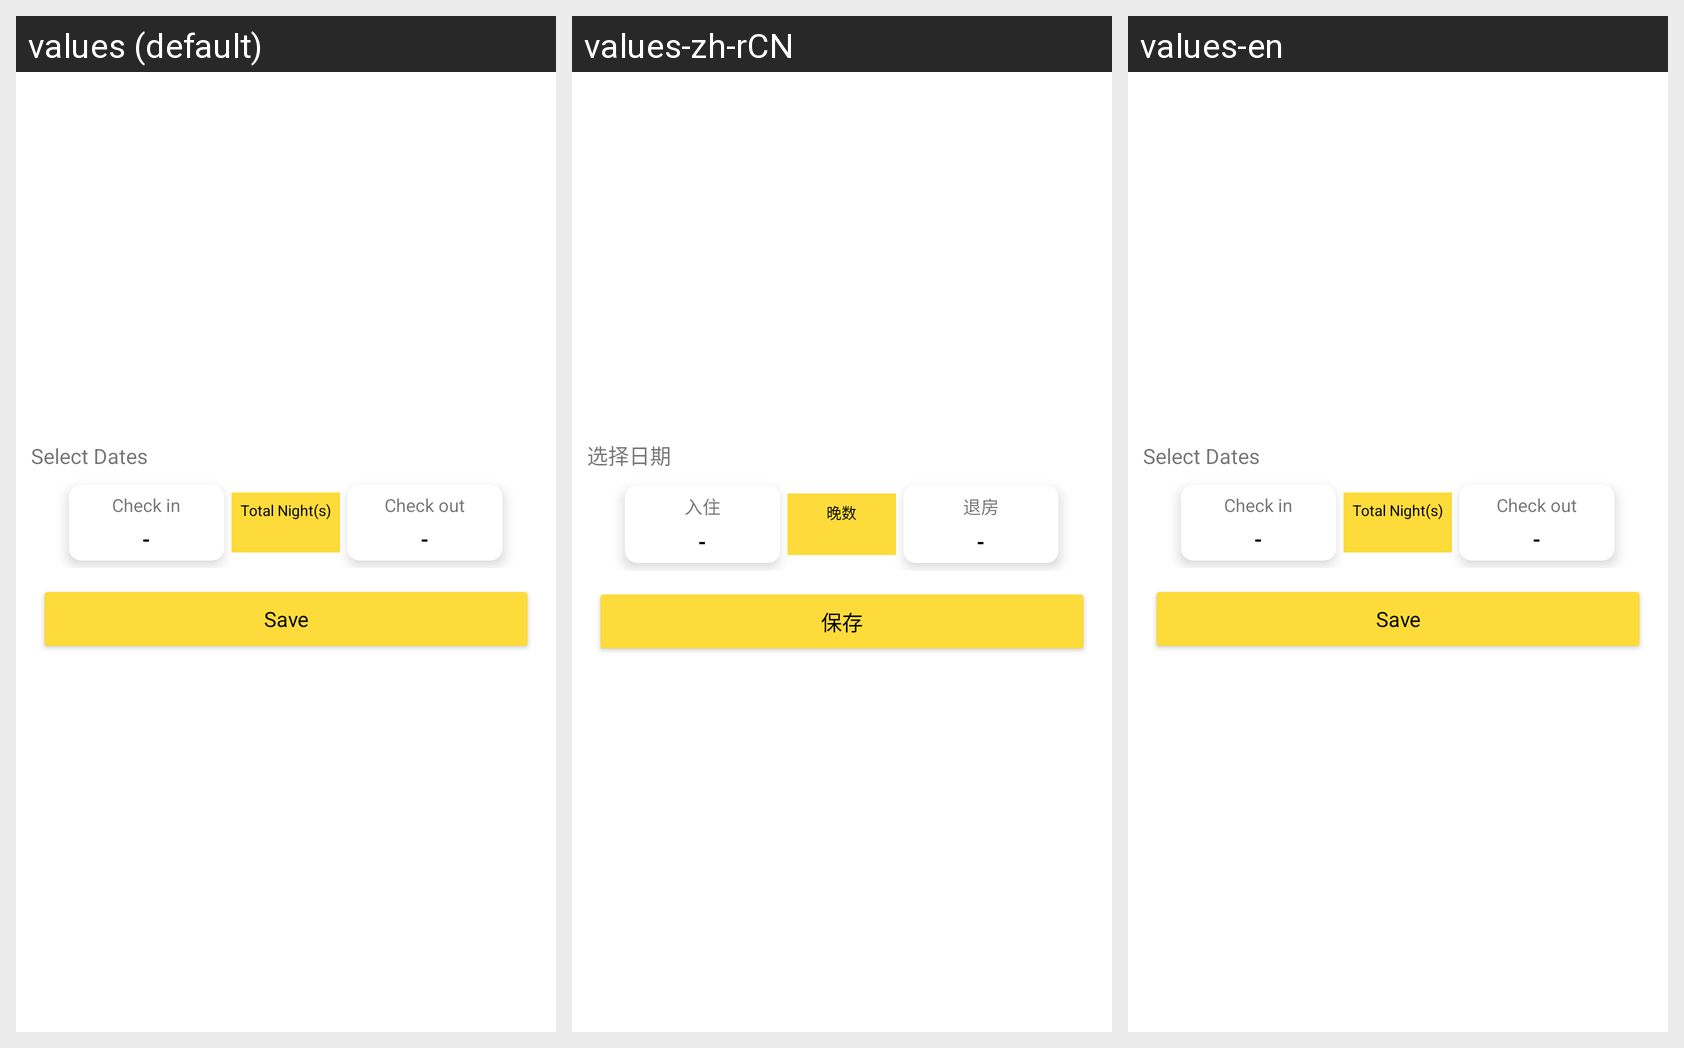

The Android screen above is rendered under several locales of the same app. Produce the string resources it draws, with the default and per-locale values.
Android screen res/layout/popup_schedule_hotel.xml rendered under 3 locales, left to right: values (default), values-zh-rCN, values-en. Device: Nexus 5 (rendered at 1080×1920; each locale shown at half size, 540×960, under a caption strip naming it); theme Theme.HainaECommerce.Light.
Strings drawn on this screen, with the default value and each locale's value (text and hints the layout hard-codes, and strings that could not be matched under every locale, appear in the picture but are not listed):

check_in_title
  values: Select Dates
  values-zh-rCN: 选择日期
  values-en: Select Dates

check_in
  values: Check in
  values-zh-rCN: 入住
  values-en: Check in

dash_line
  values: -
  values-zh-rCN: -
  values-en: -

night
  values: Total Night(s)
  values-zh-rCN: 晚数
  values-en: Total Night(s)

check_out
  values: Check out
  values-zh-rCN: 退房
  values-en: Check out

save
  values: Save
  values-zh-rCN: 保存
  values-en: Save
